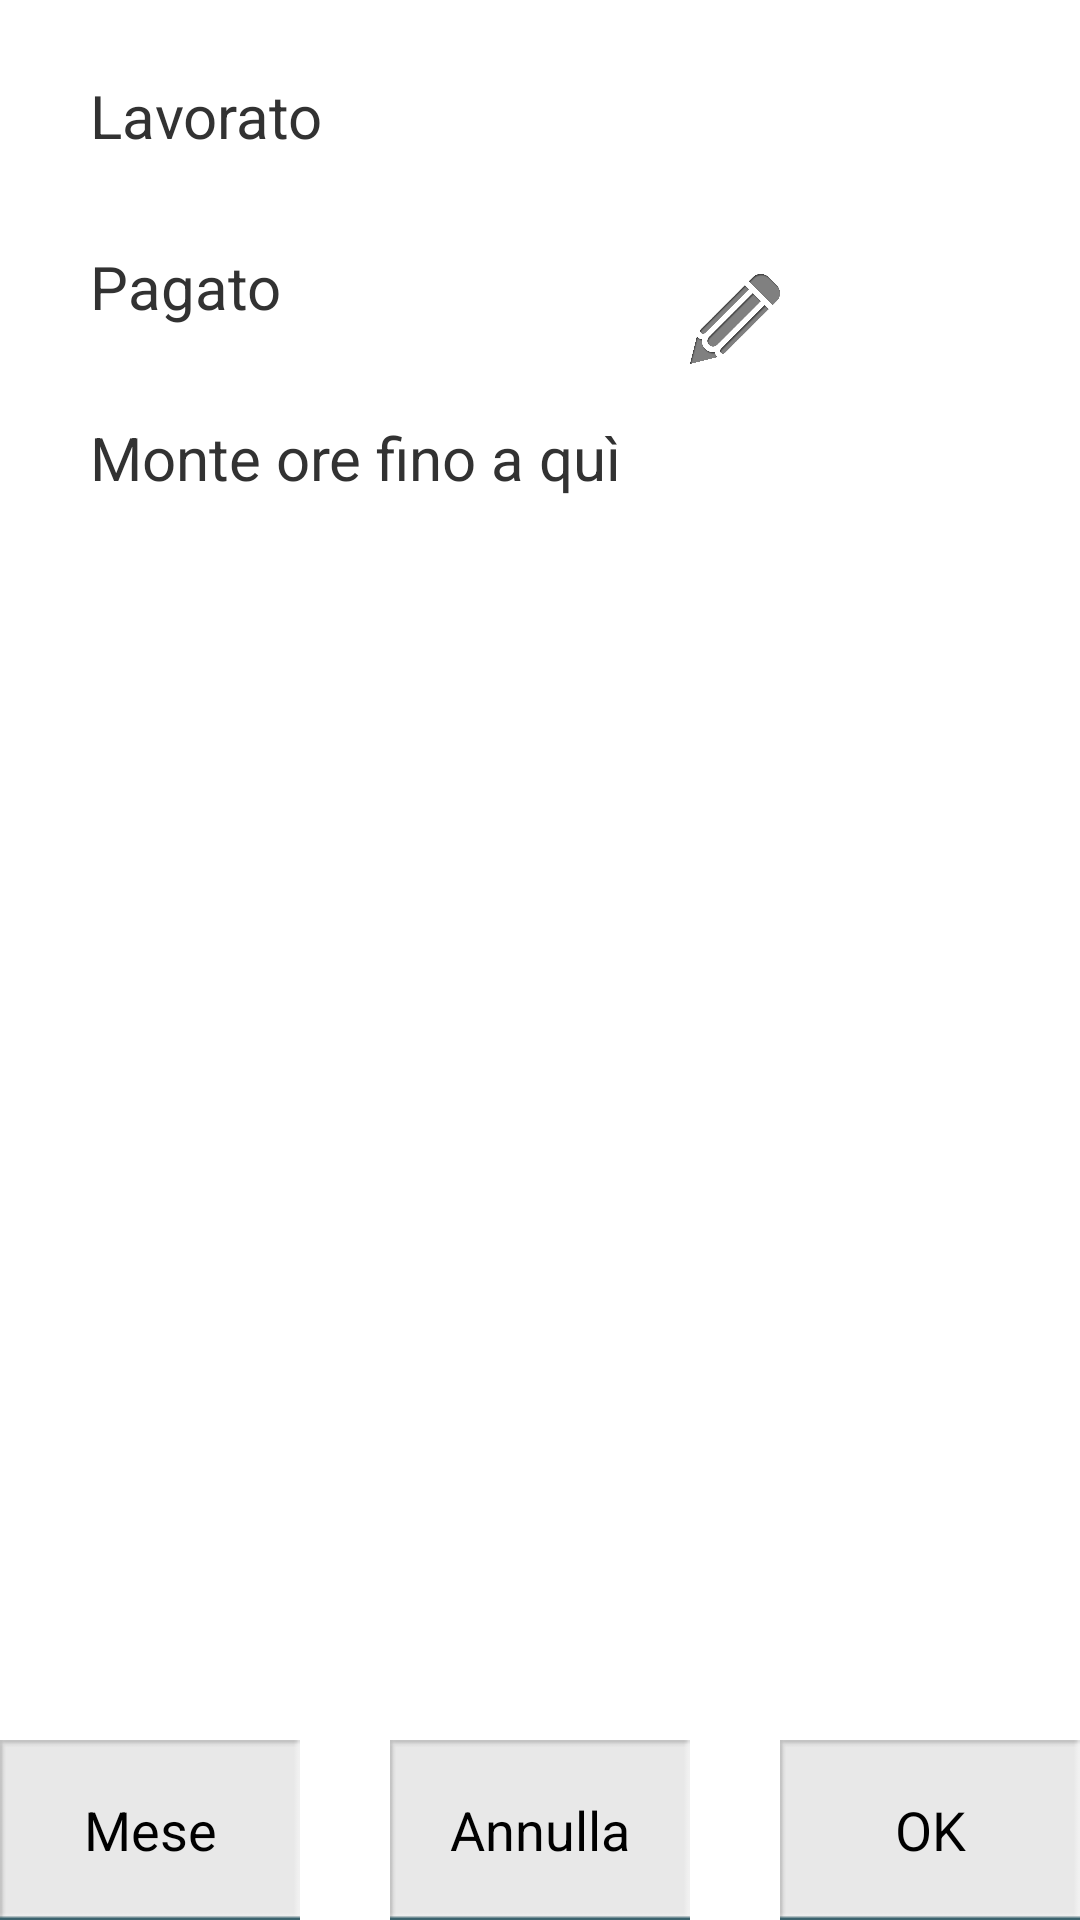

This screen was rendered from an Android layout file. Write that file and the resources it references.
<!-- AndroidManifest.xml: application theme AppTheme -->
<!-- res/layout/dialog_setmese.xml -->
<?xml version="1.0" encoding="utf-8"?>
<LinearLayout xmlns:android="http://schemas.android.com/apk/res/android"
    android:orientation="vertical"
    android:layout_width="match_parent"
    android:layout_height="250dp">
<RelativeLayout
    android:layout_width="match_parent"
    android:layout_height="0dp"
    android:layout_weight="1">

    <TextView
        android:layout_width="wrap_content"
        android:layout_height="wrap_content"
        android:text="@string/lavorato"
        android:id="@+id/textView9"
        android:textSize="20sp"
        android:layout_marginTop="25dp"
        android:layout_marginLeft="30dp"
        android:layout_alignParentTop="true"
        android:layout_alignParentLeft="true"
        android:layout_alignParentStart="true" />

    <TextView
        android:layout_width="wrap_content"
        android:layout_height="wrap_content"

        android:textSize="20sp"
        android:id="@+id/textVidimeOre"
        android:layout_marginRight="30dp"
        android:layout_alignTop="@+id/textView9"
        android:layout_alignParentRight="true"
        android:layout_alignParentEnd="true" />

    <TextView
        android:layout_width="wrap_content"
        android:layout_height="wrap_content"
        android:text="@string/pagato"
        android:textSize="20sp"
        android:id="@+id/textView10"
        android:layout_marginTop="30dp"
        android:layout_below="@+id/textView9"
        android:layout_alignLeft="@+id/textView9"
        android:layout_alignStart="@+id/textView9" />



    <ImageView
        android:layout_width="30dp"
        android:layout_height="30dp"
        android:id="@+id/imageMatita"
        android:src="@drawable/matita"
        android:layout_marginRight="10dp"
        android:layout_alignBottom="@+id/editText"
        android:layout_toLeftOf="@+id/editText"
        android:layout_toStartOf="@+id/editText" />
    <ImageView
        android:layout_width="30dp"
        android:layout_height="30dp"
        android:id="@+id/imageX"
        android:src="@drawable/x"
        android:layout_marginRight="10dp"
        android:layout_alignBottom="@+id/editText"
        android:layout_toLeftOf="@+id/editText"
        android:layout_toStartOf="@+id/editText"
        android:visibility="invisible"/>

    <EditText
        android:layout_width="60dp"
        android:layout_height="wrap_content"
        android:inputType="number"
        android:ems="10"
        android:id="@+id/editText"
        android:layout_marginRight="30dp"
        android:layout_marginTop="30dp"
        android:layout_below="@+id/textVidimeOre"
        android:layout_alignParentRight="true"
        android:layout_alignParentEnd="true"
        android:visibility="invisible"/>
    <TextView
        android:layout_width="wrap_content"
        android:layout_height="wrap_content"

        android:textSize="20sp"
        android:id="@+id/textVidimeOrepag"
        android:layout_marginRight="30dp"
        android:layout_marginTop="30dp"
        android:layout_below="@+id/textVidimeOre"
        android:layout_alignParentRight="true"
        android:layout_alignParentEnd="true"
        android:visibility="invisible" >

    </TextView>

    <TextView
        android:id="@+id/textRestoMese"
        android:layout_width="wrap_content"
        android:layout_height="wrap_content"
        android:layout_below="@+id/textView10"
        android:layout_marginStart="30dp"
        android:layout_marginLeft="30dp"
        android:layout_marginTop="30dp"
        android:text="@string/resto_fin_qui"
        android:textSize="20sp">
    </TextView>
    <TextView
        android:id="@+id/textRestFinOre"
        android:layout_width="wrap_content"
        android:layout_height="wrap_content"
        android:textSize="20sp"
        android:layout_alignTop="@+id/textRestoMese"
        android:layout_alignParentRight="true"
        android:layout_marginRight="30dp">

    </TextView>

</RelativeLayout>

    <RelativeLayout
        android:layout_width="match_parent"
        android:layout_height="wrap_content">

        <Button
            android:layout_width="100dp"
            android:layout_height="wrap_content"
            android:text="OK"
            android:id="@+id/buttonok"
            android:background="@drawable/sfbianco"
            android:layout_centerVertical="true"
            android:layout_alignParentRight="true"
            android:layout_alignParentEnd="true" />
        <Button
            android:layout_width="100dp"
            android:layout_height="wrap_content"
            android:text="@string/annulla"
            android:id="@+id/buttonann"
            android:background="@drawable/sfbianco"
            android:layout_alignTop="@+id/buttonok"
            android:layout_centerHorizontal="true" />
        <Button
            android:layout_width="100dp"
            android:layout_height="wrap_content"
            android:text="@string/mese"
            android:id="@+id/buttonmes"
            android:background="@drawable/sfbianco"
            android:layout_alignTop="@+id/buttonann"
            android:layout_alignParentLeft="true"
            android:layout_alignParentStart="true" />
    </RelativeLayout>
</LinearLayout>
<!-- resources referenced by this layout -->
<resources>
  <!-- drawable matita: png bitmap (drawable, 58970 bytes) -->
  <!-- drawable sfbianco: png bitmap (drawable, 15564 bytes) -->
  <!-- drawable x: png bitmap (drawable, 19070 bytes) -->
  <string name="annulla">Annulla</string>
  <string name="lavorato">Lavorato</string>
  <string name="mese">Mese</string>
  <string name="pagato">Pagato</string>
  <string name="resto_fin_qui">Monte ore fino a quì</string>
  <style name="AppTheme" parent="@android:style/Theme.Holo.Light.NoActionBar">
          <item name="android:windowNoTitle">true</item>
  
  
  
          
      </style>
</resources>
